pico-8 play session: no input (idle), after a click and taps of 🅾, ❎, 🅾+❎, 🅾 in the second before t = 0

[t = 1 s] idle ~1s (no d-pad/buttons)
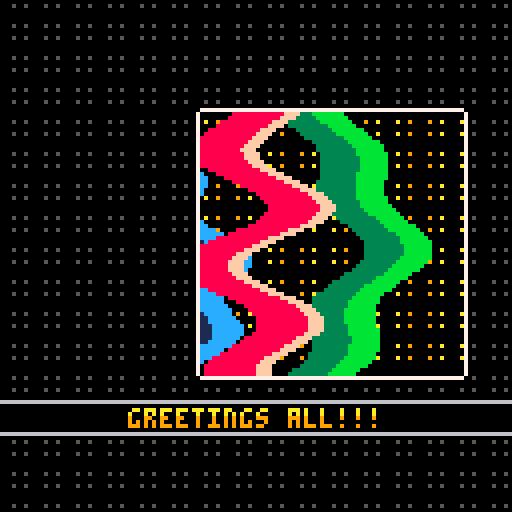
[t = 2 s] idle ~2s (no d-pad/buttons)
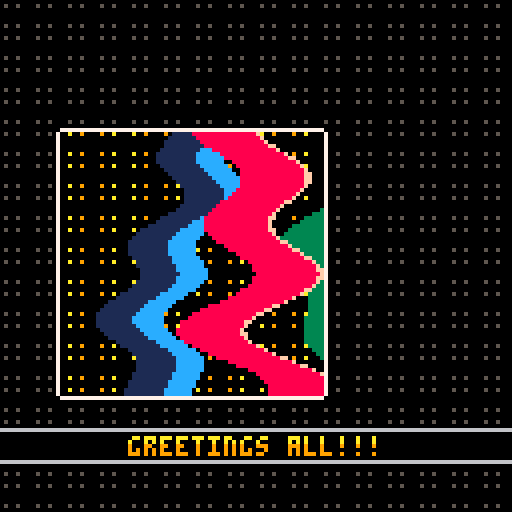
[t = 4 s] idle ~4s (no d-pad/buttons)
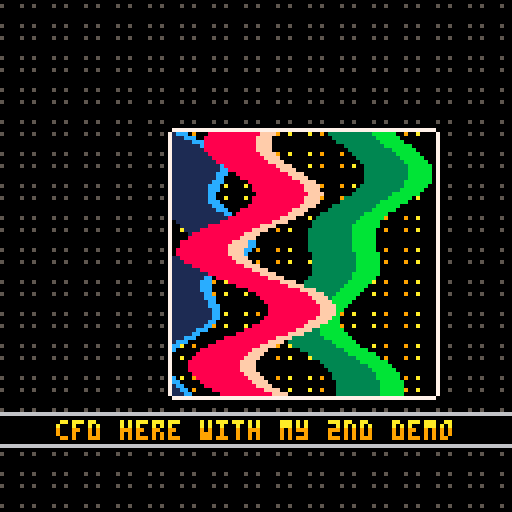
[t = 6 s] idle ~6s (no d-pad/buttons)
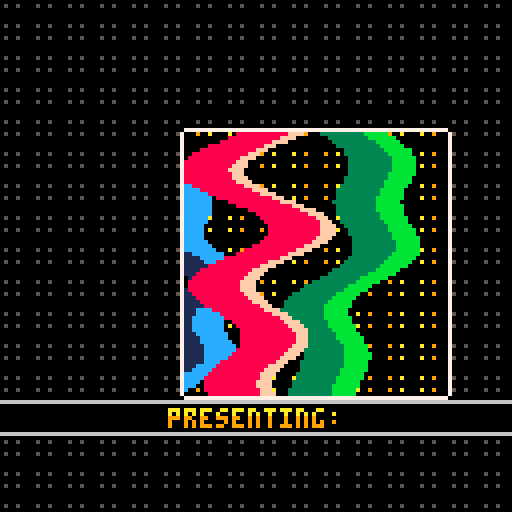
[t = 8 s] idle ~8s (no d-pad/buttons)
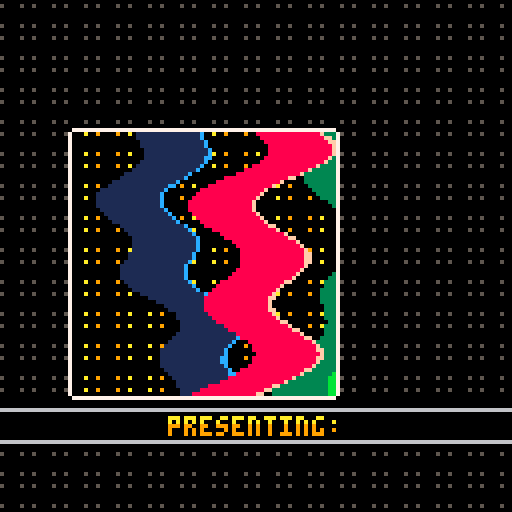

pico-8 cartridge
version 42
__lua__
--∧sinesurfer∧
--by: cfd
cnt=0
scn=0
bgspr=0
txc=0
ps={}
txt={"greetings all!!!",
					"cfd here with my 2nd demo",
					"presenting:",
					"∧sinesurfer∧",
					"!!!",
					"♪",
					"we've got",
					"plasma and",
					"copper and",
					"ribbons galore! ♥♥♥",
					"--",
					"thanks to",
					"lexaloffle",
					"for pico-8!",
					"!!!",
					"it's fun as heck...",
					"--",
					"and on that note",
					"i'll leave you to the gfx",
					"thanks for watching!",
					"!!!"}

function part()
	return {x=64,y=64,vx=rnd(2)-1,vy=rnd(2)-1}
end

function _init()
	music(0)
	for i=1,256 do
		add(ps,part())
	end
end

function _update()
	cnt=cnt+1
	if (cnt%100==0) then
		txc=txc+1
	end
	if (cnt%300==0) then
		scn=(scn+1)%3
	end
end

function _draw()
	if (scn==0) then
		ribbons()
	elseif (scn==1) then
		copper()
	elseif (scn==2) then
		plasma()
	end
	scroller()
end

function plasma()
	cls()
	for x=0,64 do
		for y=0,64 do
			c=flr(
				sin((cnt+x)/40)*2 +
				sin((cnt+x+y)/60)*2 *
				sin(cnt/180)
			)
			rectfill(x*4,y*4,x*4+4,y*4+4,c)
		end
	end
end

function copper()
	cls()

	for i=1,#ps do
		p=ps[i]
		p.x=p.x+p.vx*4
		p.y=p.y+p.vy*4
		pset(p.x,p.y,6)
		if ((p.x<0 or p.x>128) and (p.y<0 or p.y>128)) then
			p.x=64
			p.y=64
		end
	end
	
	cols={4,9,10,7,10,9,4}
	for n=0,30 do
		for i=1,#cols do
			y=64+i+sin((n*2+cnt)/80)*22
			y=y+sin(cnt/40)*10
			s=sin(cnt/100)*8
			line(n+8+s,y,128-8-s-n,y,cols[i])
		end
	end
end

function ribbons()
	cls()
	
	for x=0,16 do
		for y=0,16 do
			xx=(cnt+x*8)%136
			spr(2,xx-8,y*8)
		end
	end
	
	cx=30+sin(cnt/80)*20
	cy=30+sin(cnt/60)*20
	cs=68
	clip(cx,cy,cs,cs)
	rectfill(cx,cy,cx+cs,cy+cs,0)
	
	for x=0,16 do
		for y=0,16 do
			s=(x%2==0 and 1 or 0)
			spr(s,(cnt+x*8)%128,y*8)
		end
	end
	
	for y=cy,cy+cs do		
		x=80+sin(((y*2)+cnt)/50)*4
		x=x+sin((y+cnt)/70)*8
		line(x,y,x+16,y,3)
		sz=abs(sin(cnt/90)*4)
		sz=sz+abs(sin(cnt/80)*4)-1
		line(x+16-sz,y,x+16,y,11)
		
		x=36+sin(((y*2)+cnt)/40)*4
		x=x+sin((y+cnt)/76)*8
		line(x,y,x+16,y,1)
		sz=abs(sin(cnt/77)*4)
		sz=sz+abs(sin(cnt/78)*4)-1
		line(x+16-sz,y,x+16,y,12)
		
		x=56+sin((y+cnt)/40)*4
		x=x+sin(((y*3)+cnt)/80)*8
		line(x,y,x+16,y,8)
		sz=abs(sin(cnt/60)*4)
		sz=sz+abs(sin(cnt/90)*4)-1
		line(x+16-sz,y,x+16,y,15)
		
		rect(cx,cy,cx+cs-1,cy+cs-1,7)
		pset(cx,cy,0)
		pset(cx+cs-1,cy,0)
		pset(cx,cy+cs-1,0)
		pset(cx+cs-1,cy+cs-1,0)
	end
end

function scroller()
	if (txc>=#txt) then
		return
	end

	by=104+sin(cnt/50)*4
	t=txt[1+txc]
 tx=64-(#t/2)*4
 
	clip(0,0,128,128)
	line(0,by,128,by,6)
	rectfill(0,by+1,128,by+7,0)
	print(t,tx,by+2,9)
	clip(0,by+2,128,2)
	print(t,tx,by+2,10)
	clip(0,0,128,128)
	line(0,by+8,128,by+8,6)
end
__gfx__
00000000000000000000000000000000000000000000000000000000000000000000000000000000000000000000000000000000000000000000000000000000
090000900a0000a00500005000000000000000000000000000000000000000000000000000000000000000000000000000000000000000000000000000000000
00000000000000000000000000000000000000000000000000000000000000000000000000000000000000000000000000000000000000000000000000000000
00000000000000000000000000000000000000000000000000000000000000000000000000000000000000000000000000000000000000000000000000000000
00000000000000000000000000000000000000000000000000000000000000000000000000000000000000000000000000000000000000000000000000000000
00000000000000000000000000000000000000000000000000000000000000000000000000000000000000000000000000000000000000000000000000000000
090000900a0000a00500005000000000000000000000000000000000000000000000000000000000000000000000000000000000000000000000000000000000
